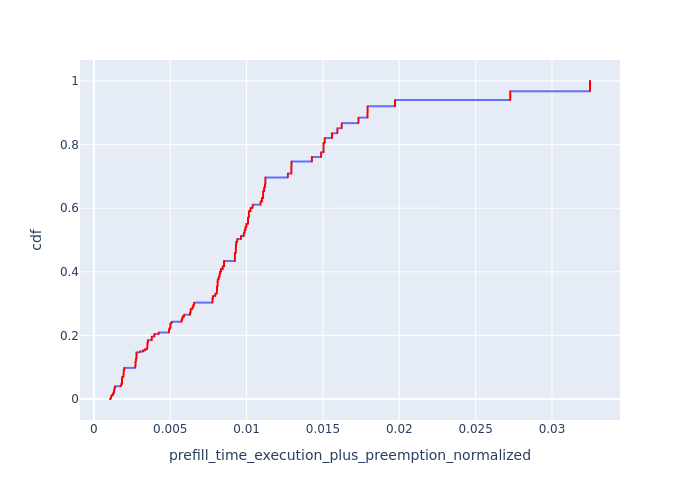

Source data for this figure (header and first rows):
, Request Id, prefill_time_execution_plus_preemption_n…, cdf
10650, 10463, 0.001056, 8.793527963418924e-05
0, 0, 0.001056, 0.0001759
8034, 7717, 0.001056, 0.0002638
4821, 4908, 0.001088, 0.0003517
4822, 4909, 0.001088, 0.0004397
6771, 6877, 0.001088, 0.0005276
6772, 6878, 0.001088, 0.0006155
7205, 7285, 0.001088, 0.0007035
7622, 7286, 0.001088, 0.0007914
9293, 9411, 0.001088, 0.0008794
9689, 9804, 0.001088, 0.0009673
9690, 9805, 0.001088, 0.001055
9691, 9412, 0.001088, 0.001143
9692, 9806, 0.001088, 0.001231
9951, 10203, 0.001088, 0.001319
9952, 9807, 0.001088, 0.001407
10298, 10204, 0.001088, 0.001495
6021, 6135, 0.001123, 0.001583
6365, 6133, 0.001123, 0.001671
6366, 6134, 0.001123, 0.001759
6773, 6879, 0.001123, 0.001847
6774, 6880, 0.001123, 0.001935
7206, 6881, 0.001123, 0.002023
8031, 8131, 0.001123, 0.00211
8032, 8132, 0.001123, 0.002198
8033, 8133, 0.001123, 0.002286
9294, 9414, 0.001123, 0.002374
9295, 9415, 0.001123, 0.002462
9693, 9413, 0.001123, 0.00255
10291, 10460, 0.001123, 0.002638
10292, 10462, 0.001123, 0.002726
10646, 10461, 0.001123, 0.002814
3635, 3707, 0.001123, 0.002902
3636, 3708, 0.001123, 0.00299
3637, 3709, 0.001123, 0.003078
6364, 6529, 0.001134, 0.003166
6767, 6530, 0.001134, 0.003254
6768, 6531, 0.001134, 0.003342
6769, 6532, 0.001134, 0.003429
6770, 6533, 0.001134, 0.003517
105, 154, 0.001134, 0.003605
106, 155, 0.001134, 0.003693
107, 156, 0.001134, 0.003781
108, 157, 0.001134, 0.003869
161, 233, 0.001134, 0.003957
162, 236, 0.001134, 0.004045
730, 153, 0.001134, 0.004133
754, 234, 0.001134, 0.004221
755, 235, 0.001134, 0.004309
756, 237, 0.001134, 0.004397
2, 7, 0.001134, 0.004485
3, 8, 0.001134, 0.004573
685, 5, 0.001134, 0.004661
686, 6, 0.001134, 0.004749
687, 9, 0.001134, 0.004836
8901, 8989, 0.001134, 0.004924
8902, 8990, 0.001134, 0.005012
8903, 8992, 0.001134, 0.0051
9296, 8988, 0.001134, 0.005188
9297, 8991, 0.001134, 0.005276
... 11,312 more rows
